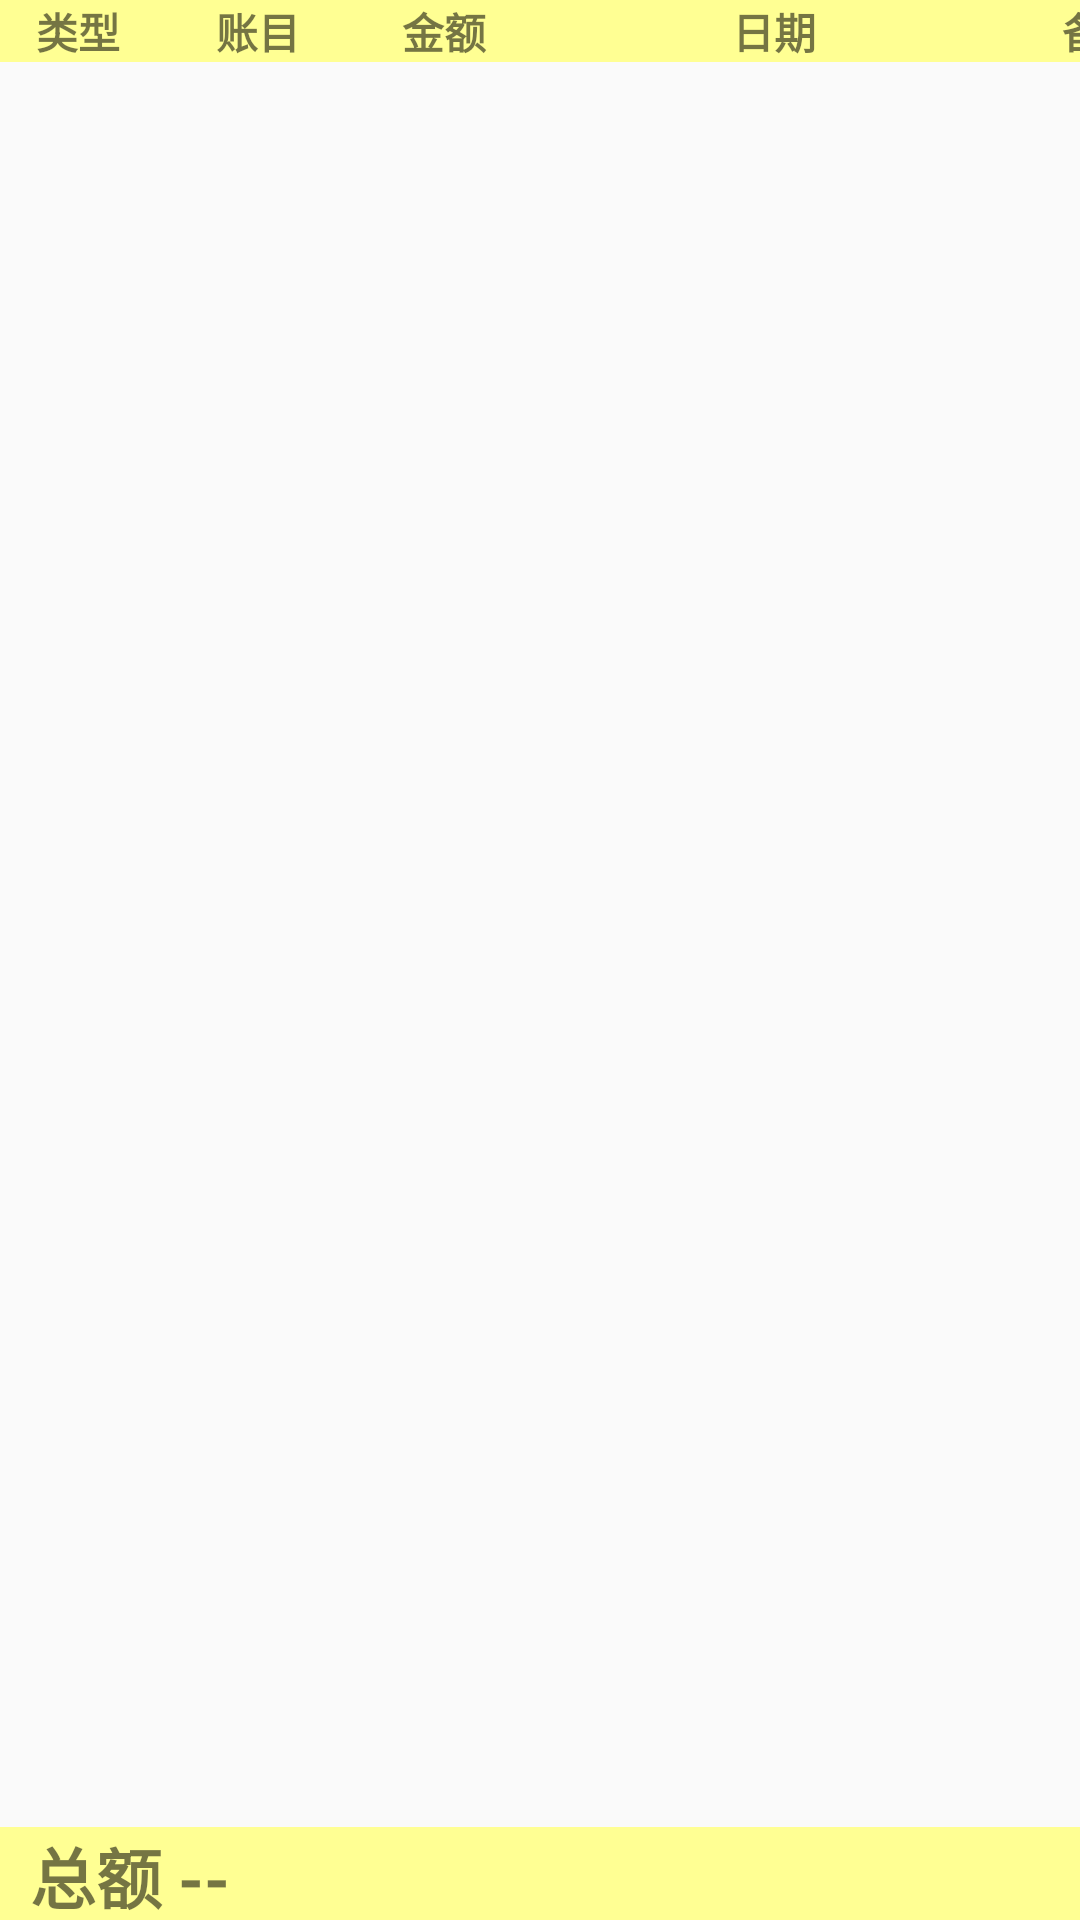

Android layout source for this screen:
<!-- AndroidManifest.xml: application theme AppTheme -->
<!-- res/layout/bills.xml -->
<?xml version="1.0" encoding="utf-8"?>
<LinearLayout xmlns:android="http://schemas.android.com/apk/res/android"
    android:id="@+id/LinearLayoutList1"
    android:layout_width="fill_parent"
    android:layout_height="fill_parent"
    android:orientation="vertical" >

    <HorizontalScrollView
        android:id="@+id/HorizontalScrollView"
        android:layout_width="fill_parent"
        android:layout_height="match_parent"
        android:layout_gravity="top"
        android:layout_weight="25"
        android:scrollbars="none" >

        <LinearLayout
            android:id="@+id/LinearLayoutList2"
            android:layout_width="fill_parent"
            android:layout_height="match_parent"
            android:orientation="vertical" >

            <LinearLayout
                android:id="@+id/LinearLayoutList3"
                android:layout_width="fill_parent"
                android:layout_height="wrap_content"
                android:layout_gravity="top"
                android:background="#FFFF93"
                android:clickable="true"
                android:focusable="true"
                android:focusableInTouchMode="true"
                android:keepScreenOn="true" >

                <TextView
                    android:id="@+id/InOrOutItem"
                    android:layout_width="wrap_content"
                    android:layout_height="fill_parent"
                    android:layout_marginLeft="12dp"
                    android:text="类型"
                    android:textStyle="bold"
                    android:width="60dip" />

                <TextView
                    android:id="@+id/ListItem"
                    android:layout_width="wrap_content"
                    android:layout_height="fill_parent"
                    android:layout_marginLeft="0dp"
                    android:text="账目"
                    android:textStyle="bold"
                    android:width="60dip" />

                <TextView
                    android:id="@+id/ListFee"
                    android:layout_width="wrap_content"
                    android:layout_height="fill_parent"
                    android:layout_marginLeft="2dp"
                    android:text="金额"
                    android:textSize="14dip"
                    android:textStyle="bold"
                    android:width="60dip" />

                <TextView
                    android:id="@+id/ListDate"
                    android:layout_width="wrap_content"
                    android:layout_height="fill_parent"
                    android:layout_marginLeft="50dp"
                    android:text="日期"
                    android:textSize="14dip"
                    android:textStyle="bold"
                    android:width="80dip" />
                
                <TextView
                    android:id="@+id/ListComment"
                    android:layout_width="wrap_content"
                    android:layout_height="fill_parent"
                    android:layout_marginLeft="30dp"
                    android:text="备注"
                    android:textSize="14dip"
                    android:textStyle="bold"
                    android:width="80dip" />
            </LinearLayout>

            <LinearLayout
                android:id="@+id/LinearLayoutList4"
                android:layout_width="fill_parent"
                android:layout_height="fill_parent"
                android:layout_weight="2" >

                <LinearLayout
                    android:layout_width="fill_parent"
                    android:layout_height="fill_parent"
                    android:gravity="center"
                    android:orientation="vertical" >

                    <ListView
                        android:id="@+id/ListView"
                        android:layout_width="fill_parent"
                        android:layout_height="fill_parent"
                        android:layout_gravity="center" >
                    </ListView>
                </LinearLayout>
            </LinearLayout>
        </LinearLayout>
    </HorizontalScrollView>

    <LinearLayout
        android:id="@+id/LinearLayoutList5"
        android:layout_width="fill_parent"
        android:layout_height="wrap_content"
        android:layout_gravity="bottom|fill"
        android:layout_weight="1" >

        <TextView
            android:id="@+id/TotalMoney"
            android:layout_width="fill_parent"
            android:layout_height="fill_parent"
            android:background="#FFFF93"
            android:paddingLeft="10dp"
            android:text="总额 -- "
            android:textSize="22sp"
            android:textStyle="bold" />
    </LinearLayout>
</LinearLayout>
<!-- resources referenced by this layout -->
<resources>
  <style name="AppTheme" parent="AppBaseTheme">
          
          <item name="android:panelBackground">@drawable/blank</item>
      </style>
  <style name="AppBaseTheme" parent="Theme.AppCompat.Light">
          
      </style>
  <!-- drawable blank: png bitmap (drawable-xhdpi, 460 bytes) -->
</resources>
